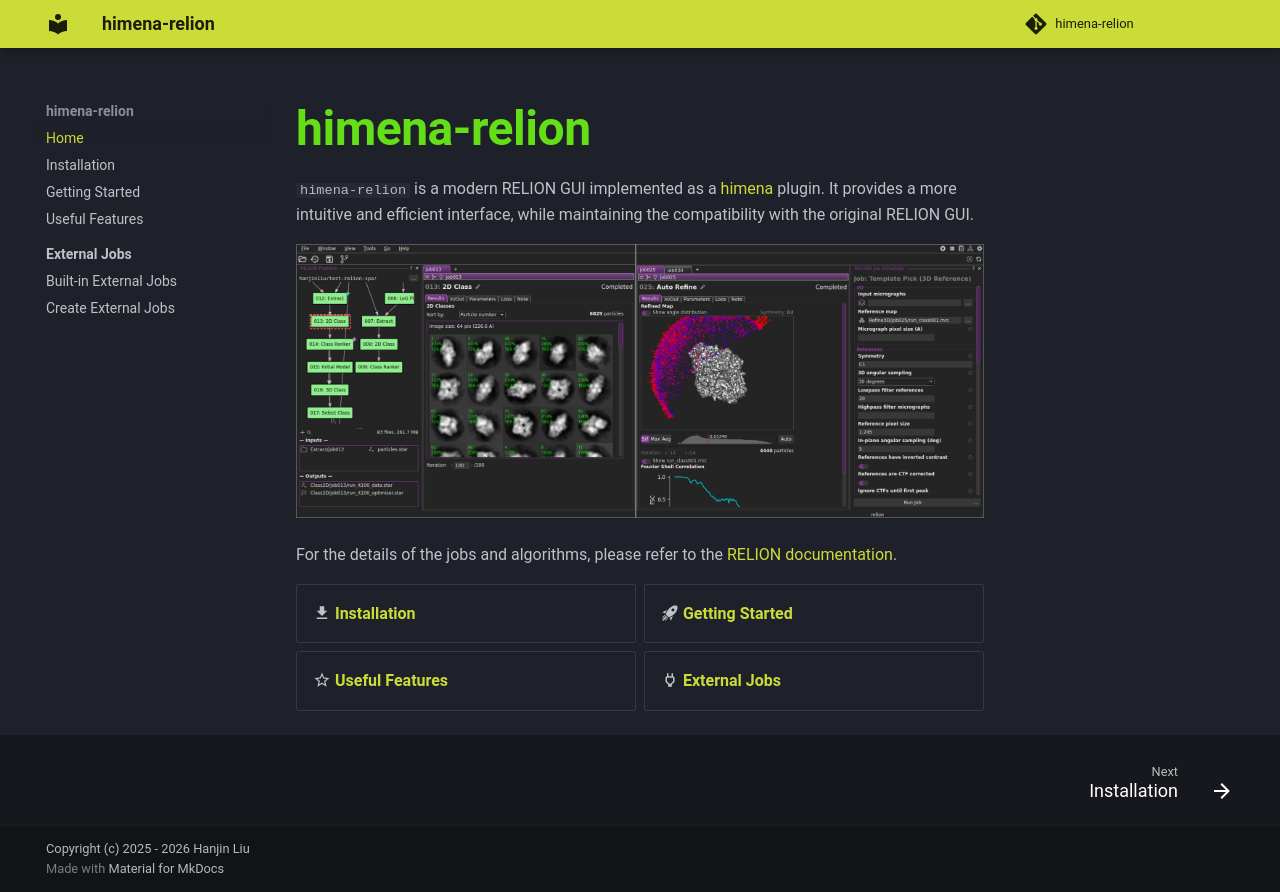

repository: hanjinliu/himena-relion · page: index.html · generator: mkdocs

# himena-relion

`himena-relion` is a modern RELION GUI implemented as a
[himena](https://github.com/hanjinliu/himena) plugin. It provides a more intuitive and
efficient interface, while maintaining the compatibility with the original RELION GUI.

![](images/main.png){ width=800px loading=lazy }

For the details of the jobs and algorithms, please refer to the
[RELION documentation](https://relion.readthedocs.io/en/latest/).

<div class="grid cards" markdown>

-   :material-download: [**Installation**](installation.md)

-   :material-rocket-launch: [**Getting Started**](getting_started.md)

-   :material-star-outline: [**Useful Features**](features.md)

-   :material-power-plug-outline: [**External Jobs**](external_jobs/index.md)

</div>
